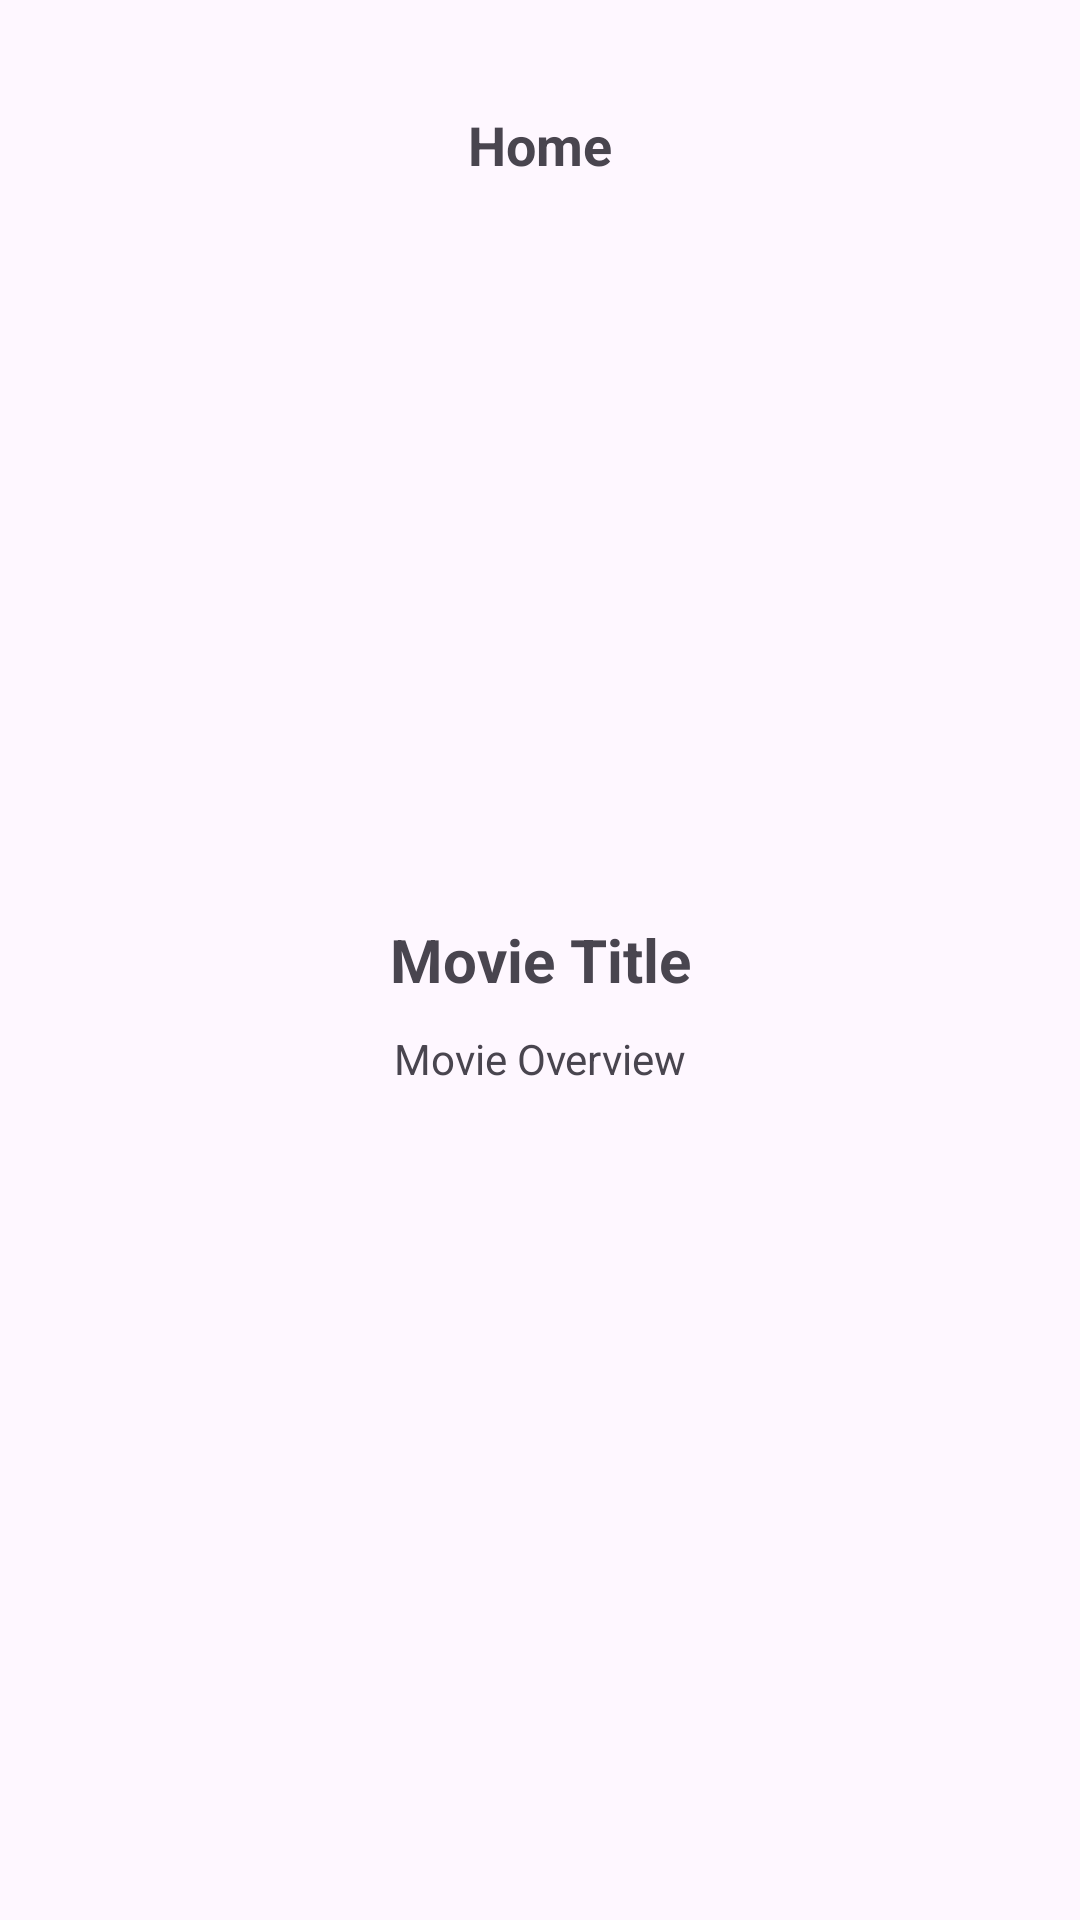

The Android layout XML behind this screen, and the referenced resources:
<!-- AndroidManifest.xml: application theme Theme.Challenge_ch5 -->
<!-- res/layout/fragment_detail.xml -->
<?xml version="1.0" encoding="utf-8"?>
<androidx.constraintlayout.widget.ConstraintLayout xmlns:android="http://schemas.android.com/apk/res/android"
    xmlns:tools="http://schemas.android.com/tools"
    android:layout_width="match_parent"
    android:layout_height="match_parent"
    xmlns:app="http://schemas.android.com/apk/res-auto"
    tools:context=".view.DetailFragment">

    <TextView
        android:id="@+id/tvPageTitle"
        android:layout_width="wrap_content"
        android:layout_height="wrap_content"
        android:text="@string/page_title"
        android:layout_marginTop="36dp"
        android:textStyle="bold"
        android:textSize="18sp"
        app:layout_constraintEnd_toEndOf="parent"
        app:layout_constraintStart_toStartOf="parent"
        app:layout_constraintTop_toTopOf="parent" />



    <ImageView
        android:id="@+id/imgMovie"
        android:layout_width="150dp"
        android:layout_height="200dp"
        android:layout_marginTop="36dp"
        android:layout_marginBottom="10dp"
        app:layout_constraintEnd_toEndOf="parent"
        app:layout_constraintStart_toStartOf="parent"
        app:layout_constraintTop_toBottomOf="@id/tvPageTitle" />

    <TextView
        android:id="@+id/tvTitle"
        android:layout_width="wrap_content"
        android:layout_height="wrap_content"
        android:textSize="20sp"
        android:textStyle="bold"
        android:text="@string/movie_title"
        android:layout_marginVertical="10dp"
        app:layout_constraintEnd_toEndOf="parent"
        app:layout_constraintStart_toStartOf="parent"
        app:layout_constraintTop_toBottomOf="@id/imgMovie" />

    <TextView
        android:id="@+id/tvOverview"
        android:layout_width="wrap_content"
        android:layout_height="wrap_content"
        android:layout_marginVertical="10dp"

        android:text="@string/movie_overview"
        app:layout_constraintEnd_toEndOf="parent"
        app:layout_constraintStart_toStartOf="parent"
        app:layout_constraintTop_toBottomOf="@+id/tvTitle" />

</androidx.constraintlayout.widget.ConstraintLayout>
<!-- resources referenced by this layout -->
<resources>
  <string name="movie_overview">Movie Overview</string>
  <string name="movie_title">Movie Title</string>
  <string name="page_title">Home</string>
  <style name="Theme.Challenge_ch5" parent="Base.Theme.Challenge_ch5" />
  <style name="Base.Theme.Challenge_ch5" parent="Theme.Material3.DayNight.NoActionBar">
          
          <item name="colorPrimary">@color/colorPrimary</item>
  
          
      </style>
  <color name="colorPrimary">#1190a4</color>
</resources>
